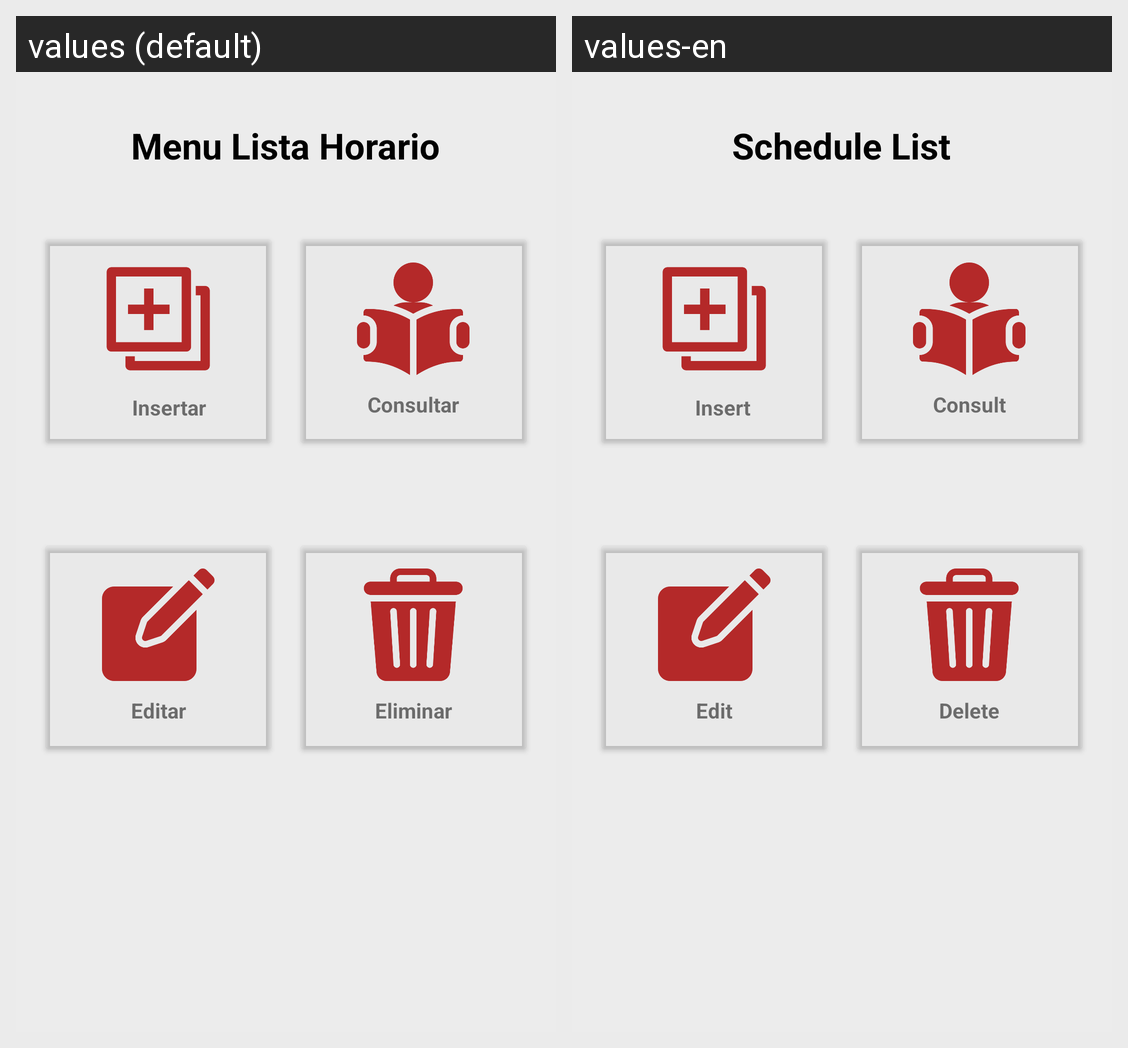

The Android screen above is rendered under two locales of the same app. Produce the string resources it draws, with the default and per-locale values.
Android screen res/layout/activity_menu_lista_horario.xml rendered under 2 locales, left to right: values (default), values-en. Device: Nexus 5 (rendered at 1080×1920; each locale shown at half size, 540×960, under a caption strip naming it); theme Theme.App_proyecto01.
Strings drawn on this screen, with the default value and each locale's value (text and hints the layout hard-codes, and strings that could not be matched under every locale, appear in the picture but are not listed):

MenuListaHorario
  values: Menu Lista Horario
  values-en: Schedule List

txtCreate
  values: Insertar
  values-en: Insert 

txtRead
  values: Consultar
  values-en: Consult

txtUpdate
  values: Editar
  values-en: Edit

txtDelete
  values: Eliminar
  values-en: Delete
